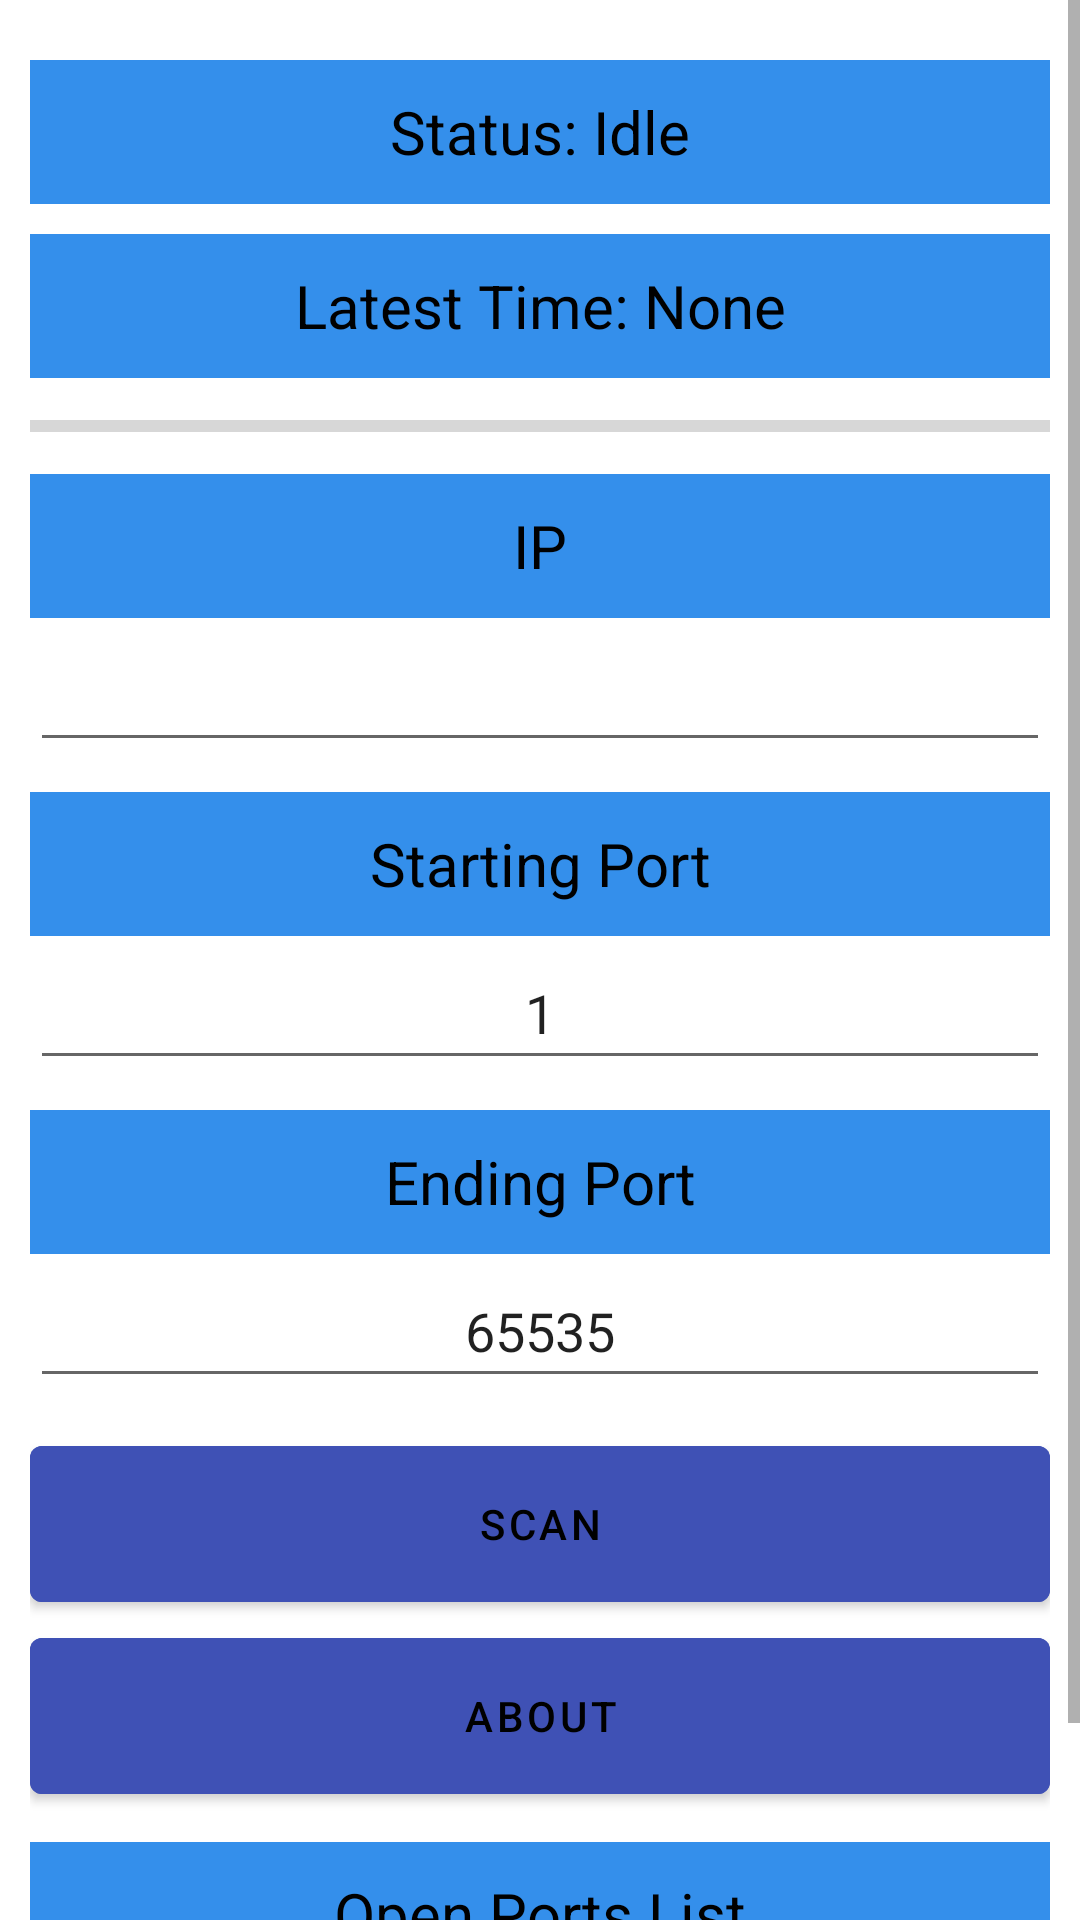

Reconstruct the res/layout file that produces this screen, plus the resources it refers to.
<!-- AndroidManifest.xml: application theme Theme.AndroidSonar -->
<!-- res/layout/fragment_home.xml -->
<androidx.constraintlayout.widget.ConstraintLayout xmlns:android="http://schemas.android.com/apk/res/android"
    xmlns:app="http://schemas.android.com/apk/res-auto"
    xmlns:tools="http://schemas.android.com/tools"
    android:layout_width="match_parent"
    android:layout_height="match_parent"
    android:scrollbarAlwaysDrawVerticalTrack="false"
    android:keepScreenOn="true"
    tools:context=".fragments.HomeFragment">

    <ScrollView
        android:layout_width="match_parent"
        android:layout_height="match_parent">

        <LinearLayout
            android:layout_width="match_parent"
            android:layout_height="wrap_content"
            android:orientation="vertical"
            android:padding="10dp"
            android:scrollbars="none"
            android:verticalScrollbarPosition="defaultPosition">

            <Space
                android:layout_width="match_parent"
                android:layout_height="wrap_content"
                android:minHeight="10dp" />

            <TextView
                android:id="@+id/statusLabel"
                android:layout_width="match_parent"
                android:layout_height="wrap_content"
                android:height="48dp"
                android:background="@color/blue"
                android:gravity="center"
                android:text="Status: Idle"
                android:textAlignment="center"
                android:textSize="20sp" />

            <Space
                android:layout_width="match_parent"
                android:layout_height="wrap_content"
                android:minHeight="10dp" />

            <TextView
                android:id="@+id/timerLabel"
                android:layout_width="match_parent"
                android:layout_height="wrap_content"
                android:height="48dp"
                android:background="@color/blue"
                android:gravity="center"
                android:text="Latest Time: None"
                android:textAlignment="center"
                android:textSize="20sp" />

            <ProgressBar
                android:id="@+id/progressBar"
                style="@android:style/Widget.DeviceDefault.Light.ProgressBar.Horizontal"
                android:layout_width="match_parent"
                android:layout_height="wrap_content"
                android:fitsSystemWindows="false"
                android:max="100"
                android:minHeight="32dip"
                android:progress="0"
                android:progressTint="@color/blue" />

            <TextView
                android:id="@+id/ipLabel"
                android:layout_width="match_parent"
                android:layout_height="wrap_content"
                android:height="48dp"
                android:background="@color/blue"
                android:gravity="center"
                android:text="IP"
                android:textAlignment="center"
                android:textSize="20sp" />

            <EditText
                android:id="@+id/ipTextbox"
                android:layout_width="match_parent"
                android:layout_height="wrap_content"
                android:autofillHints=""
                android:ems="10"
                android:inputType="textPersonName"
                android:minHeight="48dp"
                android:selectAllOnFocus="true"
                android:singleLine="true"
                android:textAlignment="center"
                tools:ignore="TouchTargetSizeCheck,SpeakableTextPresentCheck" />

            <Space
                android:layout_width="match_parent"
                android:layout_height="wrap_content"
                android:minHeight="10dp" />

            <TextView
                android:id="@+id/startingPortLabel"
                android:layout_width="match_parent"
                android:layout_height="wrap_content"
                android:height="48dp"
                android:background="@color/blue"
                android:gravity="center"
                android:text="Starting Port"
                android:textAlignment="center"
                android:textSize="20sp" />

            <EditText
                android:id="@+id/startingPortTextbox"
                android:layout_width="match_parent"
                android:layout_height="wrap_content"
                android:autofillHints=""
                android:scrollbars = "vertical"
                android:ems="10"
                android:inputType="numberDecimal"
                android:minHeight="48dp"
                android:selectAllOnFocus="true"
                android:singleLine="true"
                android:text="1"
                android:textAlignment="center"
                tools:ignore="TouchTargetSizeCheck,SpeakableTextPresentCheck" />

            <Space
                android:layout_width="match_parent"
                android:layout_height="wrap_content"
                android:minHeight="10dp" />

            <TextView
                android:id="@+id/endingPortLabel"
                android:layout_width="match_parent"
                android:layout_height="wrap_content"
                android:height="48dp"
                android:background="@color/blue"
                android:gravity="center"
                android:text="Ending Port"
                android:textAlignment="center"
                android:textSize="20sp" />

            <EditText
                android:id="@+id/endingPortTextbox"
                android:layout_width="match_parent"
                android:layout_height="wrap_content"
                android:autofillHints=""
                android:ems="10"
                android:enabled="true"
                android:inputType="numberDecimal"
                android:minHeight="48dp"
                android:selectAllOnFocus="true"
                android:singleLine="true"
                android:text="65535"
                android:textAlignment="center"
                tools:ignore="TouchTargetSizeCheck,SpeakableTextPresentCheck" />

            <Space
                android:layout_width="match_parent"
                android:layout_height="wrap_content"
                android:minHeight="10dp" />

            <Button
                android:id="@+id/scanButton"
                android:layout_width="match_parent"
                android:layout_height="wrap_content"
                android:backgroundTint="@color/dark_blue"
                android:gravity="center"
                android:minHeight="64dip"
                android:text="Scan"
                android:textAlignment="center" />

            <Button
                android:id="@+id/aboutButton"
                android:layout_width="match_parent"
                android:layout_height="wrap_content"
                android:backgroundTint="#3F51B5"
                android:gravity="center"
                android:minHeight="64dip"
                android:text="About"
                android:textAlignment="center" />

            <Space
                android:layout_width="match_parent"
                android:layout_height="wrap_content"
                android:minHeight="10dp" />

            <TextView
                android:id="@+id/openPortsLabel"
                android:layout_width="match_parent"
                android:layout_height="wrap_content"
                android:height="48dp"
                android:background="@color/blue"
                android:gravity="center"
                android:text="Open Ports List"
                android:textAlignment="center"
                android:textSize="20sp" />

            <EditText
                android:id="@+id/openPortsBox"
                android:layout_width="match_parent"
                android:layout_height="wrap_content"
                android:ems="10"
                android:enabled="true"
                android:gravity="start|fill|top"
                android:inputType="textMultiLine"
                android:minLines="1" />

        </LinearLayout>
    </ScrollView>

</androidx.constraintlayout.widget.ConstraintLayout>
<!-- resources referenced by this layout -->
<resources>
  <color name="blue">#348feb</color>
  <color name="dark_blue">#3F51B5</color>
  <style name="Theme.AndroidSonar" parent="Theme.MaterialComponents.DayNight.DarkActionBar">
          
          <item name="colorPrimary">@color/blue</item>
          <item name="colorPrimaryVariant">@color/blue</item>
          <item name="colorOnPrimary">@color/black</item>
          
          <item name="colorSecondary">@color/blue</item>
          <item name="colorSecondaryVariant">@color/blue</item>
          <item name="colorOnSecondary">@color/blue</item>
          
          <item name="android:statusBarColor" tools:targetApi="l">?attr/colorPrimaryVariant</item>
          <item name="android:textColor">@color/black</item>
      </style>
  <color name="black">#FF000000</color>
</resources>
